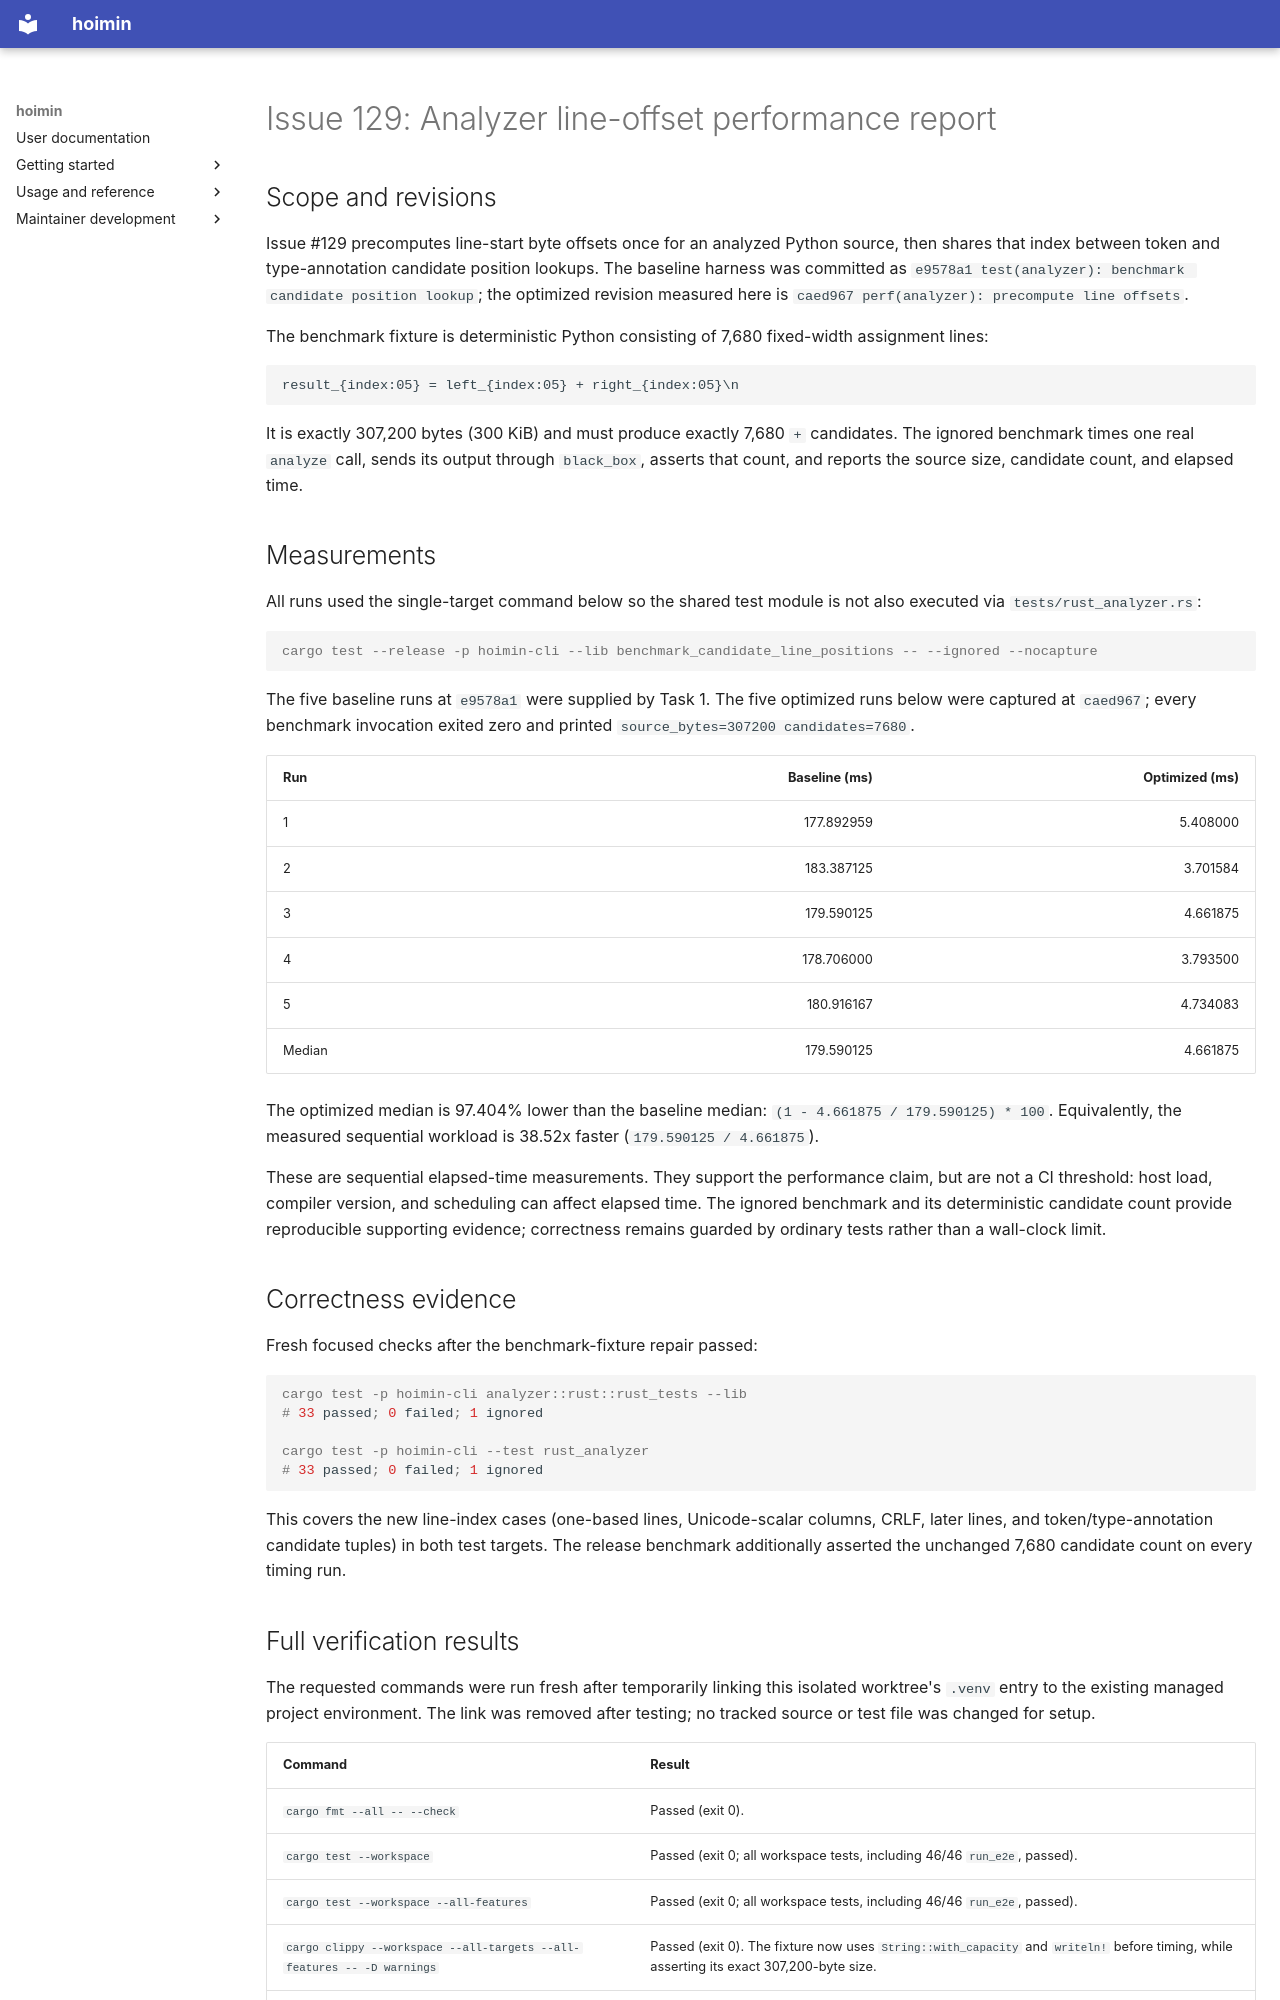

repository: HayaoSuzuki/hoimin · page: superpowers/reports/2026-08-05-issue-129-line-offsets/index.html · generator: mkdocs

# Issue 129: Analyzer line-offset performance report

## Scope and revisions

Issue #129 precomputes line-start byte offsets once for an analyzed Python
source, then shares that index between token and type-annotation candidate
position lookups. The baseline harness was committed as
`e9578a1 test(analyzer): benchmark candidate position lookup`; the optimized
revision measured here is `caed967 perf(analyzer): precompute line offsets`.

The benchmark fixture is deterministic Python consisting of 7,680 fixed-width
assignment lines:

```text
result_{index:05} = left_{index:05} + right_{index:05}\n
```

It is exactly 307,200 bytes (300 KiB) and must produce exactly 7,680 `+`
candidates. The ignored benchmark times one real `analyze` call, sends its
output through `black_box`, asserts that count, and reports the source size,
candidate count, and elapsed time.

## Measurements

All runs used the single-target command below so the shared test module is not
also executed via `tests/rust_analyzer.rs`:

```console
cargo test --release -p hoimin-cli --lib benchmark_candidate_line_positions -- --ignored --nocapture
```

The five baseline runs at `e9578a1` were supplied by Task 1. The five optimized
runs below were captured at `caed967`; every benchmark invocation exited zero
and printed `source_bytes=307200 candidates=7680`.

| Run | Baseline (ms) | Optimized (ms) |
| --- | ---: | ---: |
| 1 | 177.892959 | 5.408000 |
| 2 | 183.387125 | 3.701584 |
| 3 | 179.590125 | 4.661875 |
| 4 | 178.706000 | 3.793500 |
| 5 | 180.916167 | 4.734083 |
| Median | 179.590125 | 4.661875 |

The optimized median is 97.404% lower than the baseline median:
`(1 - 4.661875 / 179.590125) * 100`. Equivalently, the measured sequential
workload is 38.52x faster (`179.590125 / 4.661875`).

These are sequential elapsed-time measurements. They support the performance
claim, but are not a CI threshold: host load, compiler version, and scheduling
can affect elapsed time. The ignored benchmark and its deterministic candidate
count provide reproducible supporting evidence; correctness remains guarded by
ordinary tests rather than a wall-clock limit.

## Correctness evidence

Fresh focused checks after the benchmark-fixture repair passed:

```console
cargo test -p hoimin-cli analyzer::rust::rust_tests --lib
# 33 passed; 0 failed; 1 ignored

cargo test -p hoimin-cli --test rust_analyzer
# 33 passed; 0 failed; 1 ignored
```

This covers the new line-index cases (one-based lines, Unicode-scalar columns,
CRLF, later lines, and token/type-annotation candidate tuples) in both test
targets. The release benchmark additionally asserted the unchanged 7,680
candidate count on every timing run.
